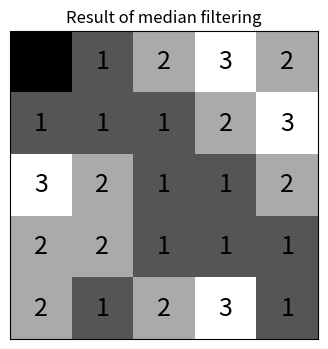

Write the Python code that produced this figure.
import numpy as np
import matplotlib.pyplot as plt

Im = np.array([
    [0, 1, 2, 3, 2],
    [1, 0, 1, 2, 3],
    [3, 2, 1, 0, 2],
    [2, 3, 1, 0, 1],
    [2, 1, 2, 3, 1]
])

M = np.array([
    [1, 2, 1],
    [2, 3, 2],
    [1, 2, 1]
])

result = Im.copy()

for i in range(1, 4):
    for j in range(1, 4):
        values = []
        for di in range(-1, 2):
            for dj in range(-1, 2):
                values += [Im[i + di, j + dj]] * M[di + 1, dj + 1]
        result[i, j] = int(np.median(values))

print(result)

plt.figure(figsize=(6, 4))
plt.imshow(result, cmap="gray", vmin=0, vmax=3)

for i in range(result.shape[0]):
    for j in range(result.shape[1]):
        plt.text(j, i, str(result[i, j]), ha="center", va="center", fontsize=18)

plt.title("Result of median filtering")
plt.xticks([])
plt.yticks([])
plt.savefig("median_filter_result.png", dpi=300, bbox_inches="tight")
plt.show()
